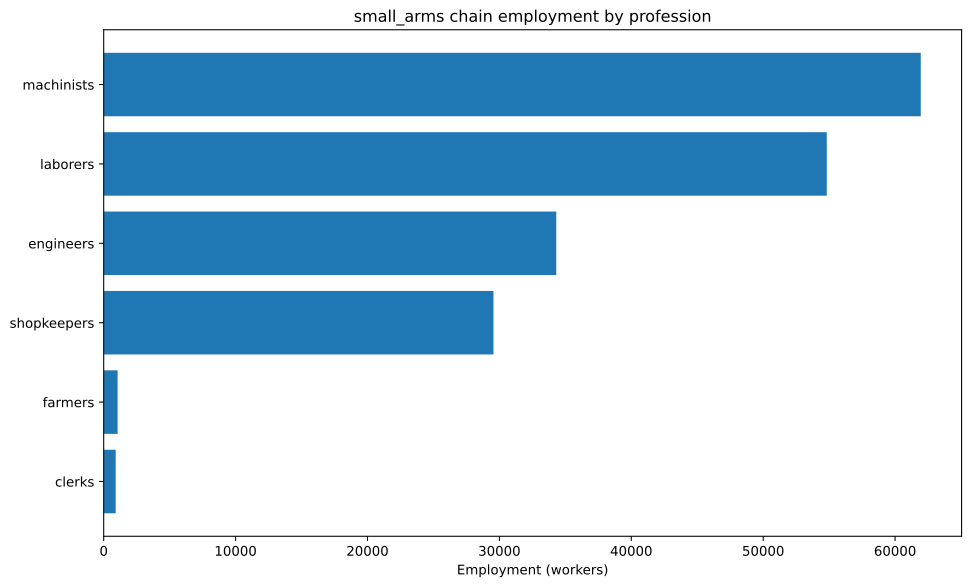

Values plotted in this chart, from the file beside it:
config, building, profession, employment
building_tooling_workshops+pm_rubber_gri…, building_tooling_workshops, engineers, 2109
building_tooling_workshops+pm_rubber_gri…, building_tooling_workshops, machinists, 4218
building_tooling_workshops+pm_rubber_gri…, building_tooling_workshops, shopkeepers, 2109
building_paper_mills+pm_bleached_paper+p…, building_paper_mills, engineers, 115.4
building_paper_mills+pm_bleached_paper+p…, building_paper_mills, laborers, 230.8
building_paper_mills+pm_bleached_paper+p…, building_paper_mills, machinists, 230.8
building_paper_mills+pm_bleached_paper+p…, building_paper_mills, shopkeepers, 115.4
building_chemical_plants+pm_improved_fer…, building_chemical_plants, engineers, 281
building_chemical_plants+pm_improved_fer…, building_chemical_plants, laborers, 561.9
building_chemical_plants+pm_improved_fer…, building_chemical_plants, machinists, 421.4
building_chemical_plants+pm_improved_fer…, building_chemical_plants, shopkeepers, 140.5
building_explosives_factory+pm_brine_ele…, building_explosives_factory, engineers, 1154
building_explosives_factory+pm_brine_ele…, building_explosives_factory, laborers, 769.4
building_explosives_factory+pm_brine_ele…, building_explosives_factory, machinists, 769.4
building_explosives_factory+pm_brine_ele…, building_explosives_factory, shopkeepers, 384.7
building_synthetics_plants+pm_dye_produc…, building_synthetics_plants, engineers, 57.7
building_synthetics_plants+pm_dye_produc…, building_synthetics_plants, laborers, 28.85
building_synthetics_plants+pm_dye_produc…, building_synthetics_plants, machinists, 43.28
building_synthetics_plants+pm_dye_produc…, building_synthetics_plants, shopkeepers, 14.43
building_steel_mills+pm_electric_arc_pro…, building_steel_mills, engineers, 4292
building_steel_mills+pm_electric_arc_pro…, building_steel_mills, machinists, 6439
building_steel_mills+pm_electric_arc_pro…, building_steel_mills, shopkeepers, 2146
building_motor_industry+pm_electric_engi…, building_motor_industry, engineers, 1028
building_motor_industry+pm_electric_engi…, building_motor_industry, laborers, 1028
building_motor_industry+pm_electric_engi…, building_motor_industry, machinists, 1028
building_motor_industry+pm_electric_engi…, building_motor_industry, shopkeepers, 514.2
building_arms_industry+pm_repeaters+pm_r…, building_arms_industry, engineers, 11905
building_arms_industry+pm_repeaters+pm_r…, building_arms_industry, laborers, 23810
building_arms_industry+pm_repeaters+pm_r…, building_arms_industry, machinists, 23810
building_arms_industry+pm_repeaters+pm_r…, building_arms_industry, shopkeepers, 11905
building_coal_mine+pm_diesel_pump_buildi…, building_coal_mine, engineers, 6257
building_coal_mine+pm_diesel_pump_buildi…, building_coal_mine, laborers, 1564
building_coal_mine+pm_diesel_pump_buildi…, building_coal_mine, machinists, 9385
building_coal_mine+pm_diesel_pump_buildi…, building_coal_mine, shopkeepers, 3128
building_iron_mine+pm_diesel_pump_buildi…, building_iron_mine, engineers, 4863
building_iron_mine+pm_diesel_pump_buildi…, building_iron_mine, laborers, 1216
building_iron_mine+pm_diesel_pump_buildi…, building_iron_mine, machinists, 7295
building_iron_mine+pm_diesel_pump_buildi…, building_iron_mine, shopkeepers, 2432
building_sulfur_mine+pm_diesel_pump_buil…, building_sulfur_mine, engineers, 420.9
building_sulfur_mine+pm_diesel_pump_buil…, building_sulfur_mine, laborers, 105.2
building_sulfur_mine+pm_diesel_pump_buil…, building_sulfur_mine, machinists, 631.3
building_sulfur_mine+pm_diesel_pump_buil…, building_sulfur_mine, shopkeepers, 210.4
building_power_plant+pm_coal-fired_plant, building_power_plant, engineers, 679.1
building_power_plant+pm_coal-fired_plant, building_power_plant, laborers, 1585
building_power_plant+pm_coal-fired_plant, building_power_plant, machinists, 2264
building_logging_camp+pm_simple_forestry…, building_logging_camp, laborers, 13797
building_logging_camp+pm_simple_forestry…, building_logging_camp, shopkeepers, 3449
building_logging_camp+pm_saw_mills+pm_in…, building_logging_camp, laborers, 7509
building_logging_camp+pm_saw_mills+pm_in…, building_logging_camp, machinists, 2503
building_logging_camp+pm_saw_mills+pm_in…, building_logging_camp, shopkeepers, 2503
building_rubber_plantation+automatic_irr…, building_rubber_plantation, farmers, 1055
building_rubber_plantation+automatic_irr…, building_rubber_plantation, laborers, 1406
building_rubber_plantation+automatic_irr…, building_rubber_plantation, machinists, 351.5
building_oil_rig+pm_combustion_derricks+…, building_oil_rig, engineers, 998.8
building_oil_rig+pm_combustion_derricks+…, building_oil_rig, machinists, 1498
building_oil_rig+pm_combustion_derricks+…, building_oil_rig, shopkeepers, 499.4
building_railway+pm_electric_trains_prin…, building_railway, clerks, 907.9
building_railway+pm_electric_trains_prin…, building_railway, engineers, 151.3
building_railway+pm_electric_trains_prin…, building_railway, laborers, 1211
building_railway+pm_electric_trains_prin…, building_railway, machinists, 1059
